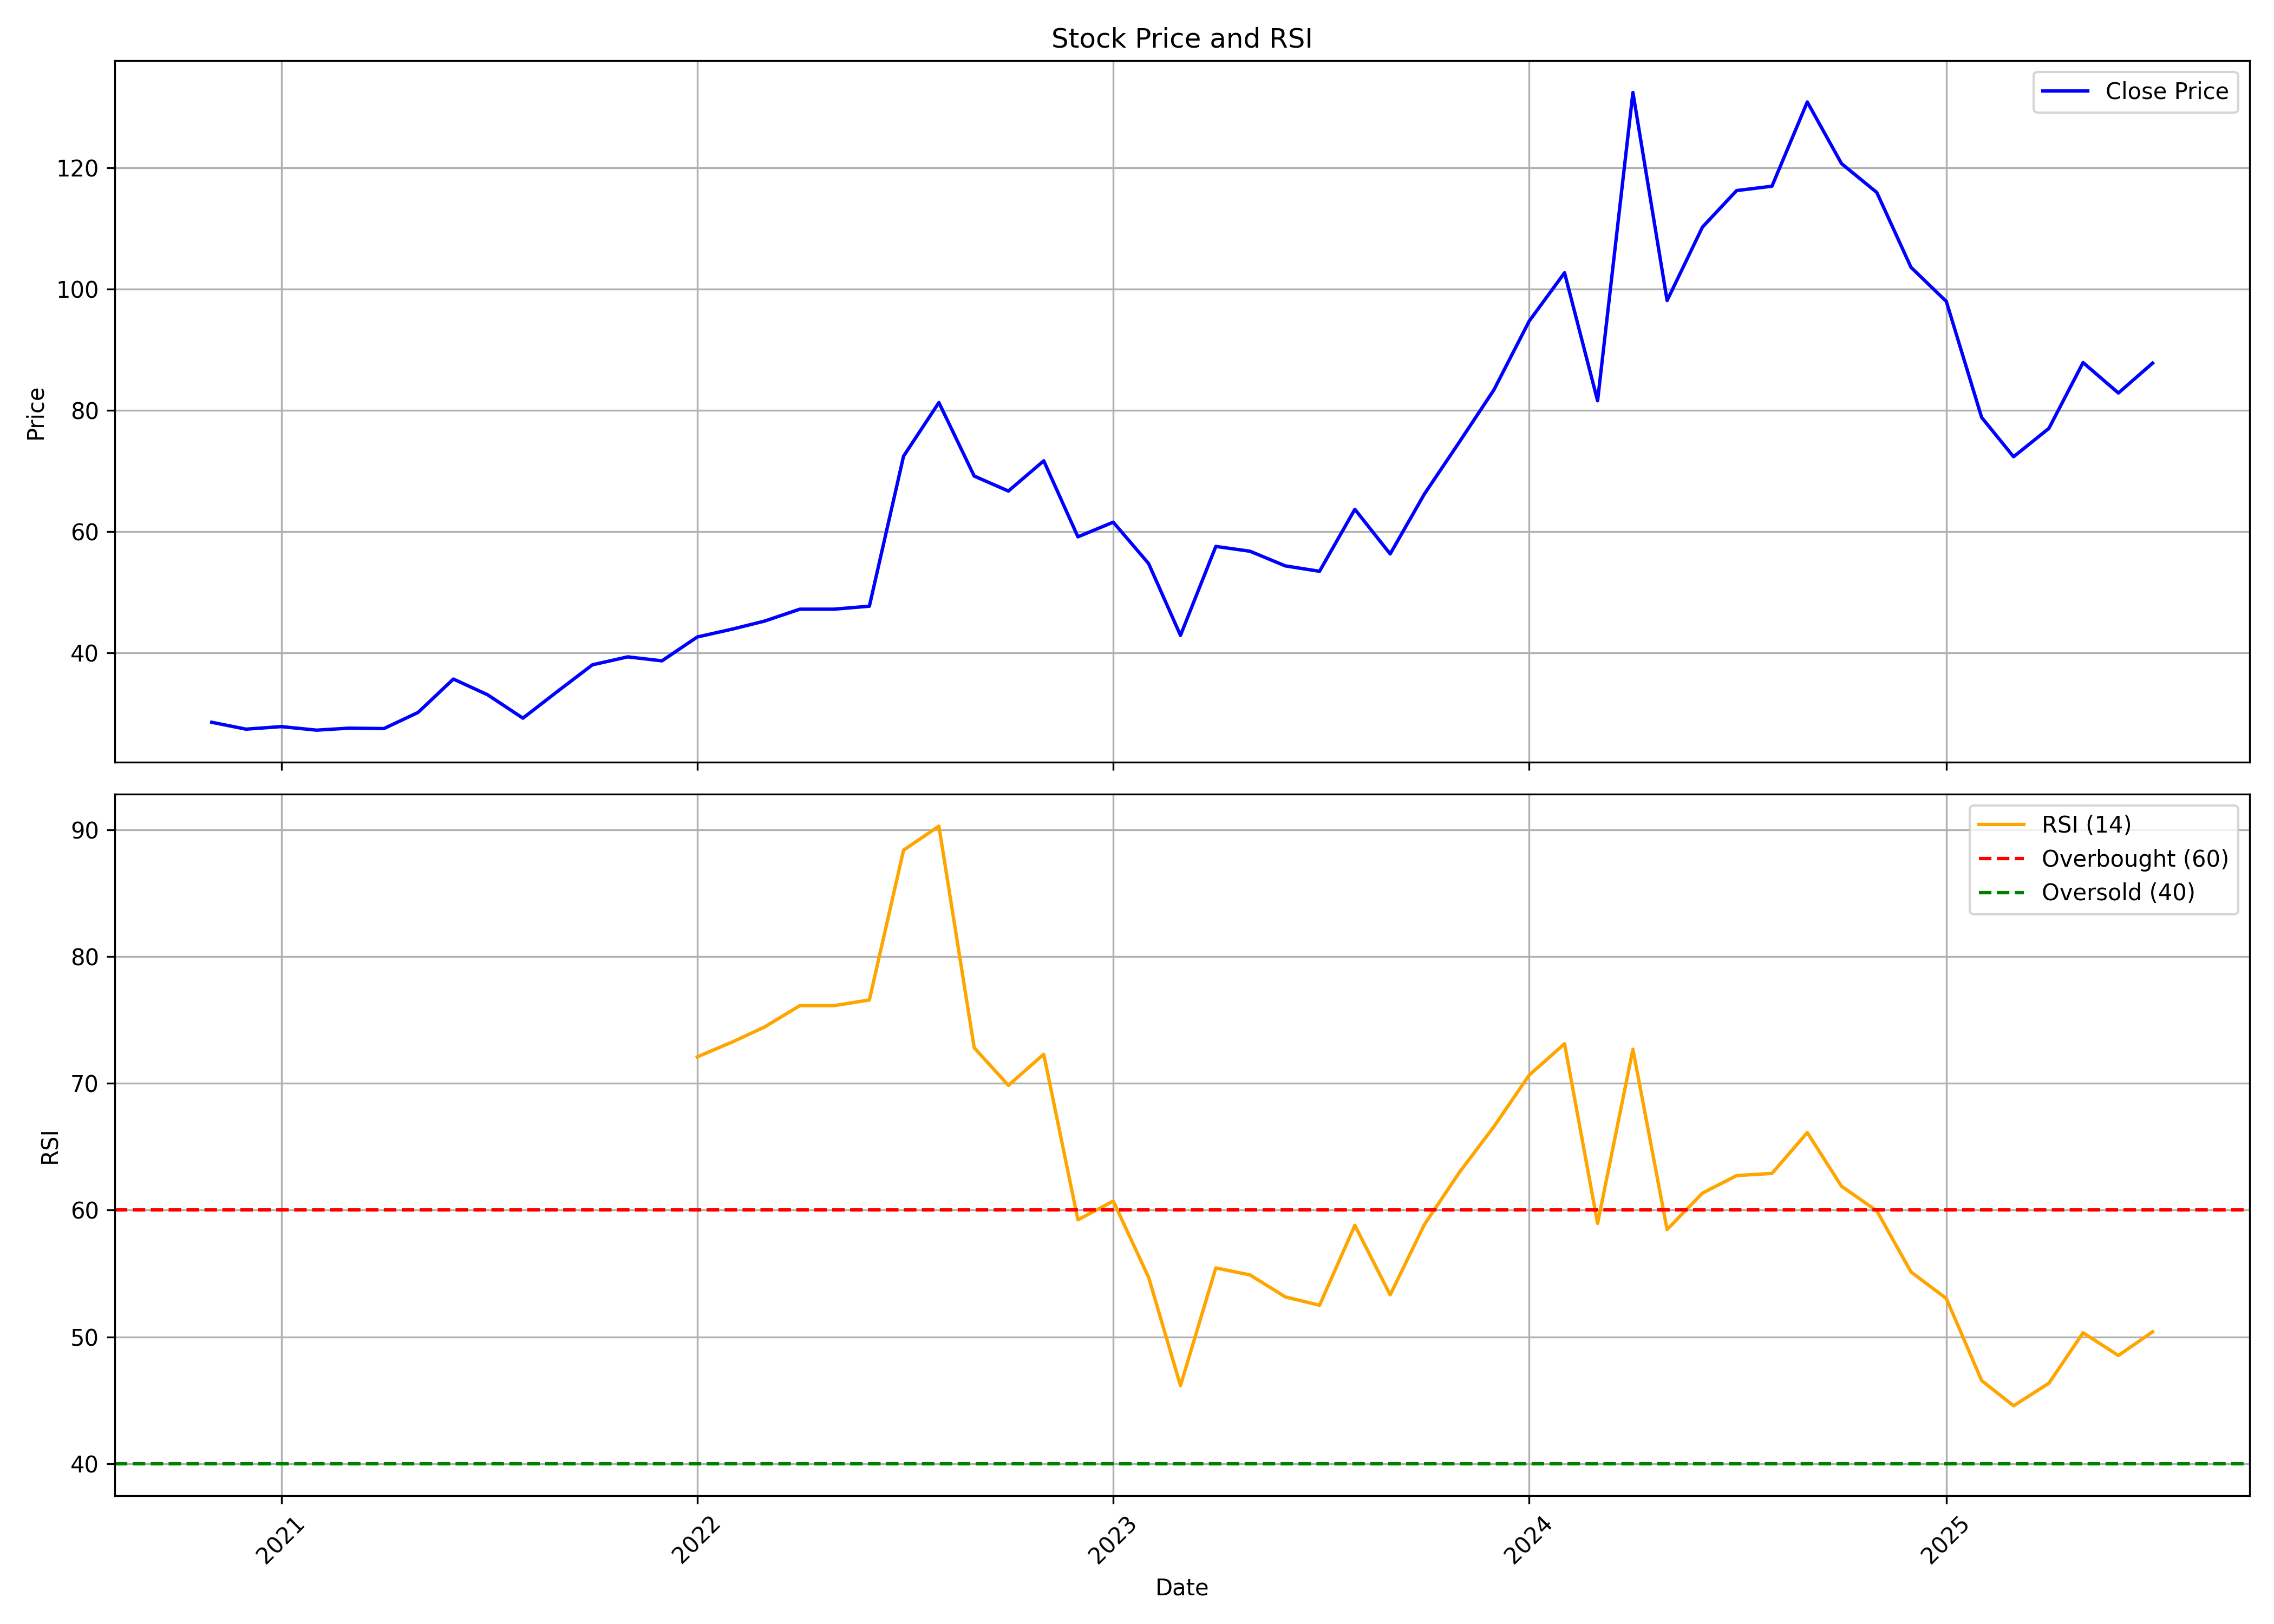

Data behind this chart, as committed beside it:
, date, symbol, open, high, low, close, volume, rsi
0, 2020-11-01, AAATECH, 28.09, 31.14, 27.74, 28.55, 157500, 
1, 2020-12-01, AAATECH, 28.38, 28.45, 27.38, 27.41, 216000, 
2, 2021-01-01, AAATECH, 27.44, 28.09, 27.38, 27.83, 108000, 
3, 2021-02-01, AAATECH, 27.83, 29.2, 27.25, 27.25, 261000, 
4, 2021-03-01, AAATECH, 27.28, 33.09, 27.25, 27.57, 828000, 
5, 2021-04-01, AAATECH, 27.57, 27.83, 27.31, 27.51, 130500, 
6, 2021-05-01, AAATECH, 27.51, 31.14, 27.51, 30.17, 162000, 
7, 2021-06-01, AAATECH, 30.17, 47, 29.88, 35.68, 1192500, 
8, 2021-07-01, AAATECH, 36.33, 40.87, 31.34, 33.09, 598500, 
9, 2021-08-01, AAATECH, 32.44, 33.09, 28.55, 29.23, 693000, 
10, 2021-09-01, AAATECH, 29.2, 34.39, 28.87, 33.74, 823500, 
11, 2021-10-01, AAATECH, 34.1, 42.62, 32.78, 38.03, 189000, 
12, 2021-11-01, AAATECH, 38.03, 40.65, 36.39, 39.34, 162000, 
13, 2021-12-01, AAATECH, 39.34, 43.93, 38.06, 38.69, 99000, 
14, 2022-01-01, AAATECH, 40, 47.87, 40, 42.62, 342000, 72.08
15, 2022-02-01, AAATECH, 42.62, 47.21, 42.62, 43.93, 630000, 73.27
16, 2022-03-01, AAATECH, 43.93, 51.14, 43.28, 45.24, 378000, 74.44
17, 2022-04-01, AAATECH, 45.24, 47.21, 44.59, 47.21, 198000, 76.12
18, 2022-05-01, AAATECH, 45.24, 47.21, 44.59, 47.21, 229500, 76.12
19, 2022-06-01, AAATECH, 47.21, 48.52, 43.93, 47.7, 135000, 76.57
20, 2022-07-01, AAATECH, 45.9, 76.39, 45.9, 72.45, 2943000, 88.38
21, 2022-08-01, AAATECH, 75.34, 81.31, 69.5, 81.31, 477000, 90.27
22, 2022-09-01, AAATECH, 86.3, 98.82, 68.19, 69.17, 810000, 72.8
23, 2022-10-01, AAATECH, 68.23, 73.13, 63.24, 66.7, 175500, 69.84
24, 2022-11-01, AAATECH, 65.22, 81.67, 65.22, 71.69, 267471, 72.29
25, 2022-12-01, AAATECH, 74.11, 74.36, 49.06, 59.14, 350217, 59.24
26, 2023-01-01, AAATECH, 57.32, 67.74, 57.32, 61.56, 336310, 60.71
27, 2023-02-01, AAATECH, 63.74, 72.19, 54.45, 54.75, 371071, 54.71
28, 2023-03-01, AAATECH, 56.28, 58.7, 41.36, 42.89, 537556, 46.16
29, 2023-04-01, AAATECH, 44.32, 65.37, 42.59, 57.56, 700990, 55.44
30, 2023-05-01, AAATECH, 57.56, 71.05, 51.68, 56.77, 488616, 54.89
31, 2023-06-01, AAATECH, 58.2, 60.68, 50.1, 54.35, 752127, 53.16
32, 2023-07-01, AAATECH, 52.97, 61.27, 50.69, 53.46, 798806, 52.5
33, 2023-08-01, AAATECH, 52.97, 71.15, 51.09, 63.69, 2331111, 58.8
34, 2023-09-01, AAATECH, 63.74, 67.59, 55.73, 56.33, 1285984, 53.32
35, 2023-10-01, AAATECH, 56.79, 71.74, 55.84, 66.21, 3239864, 58.86
36, 2023-11-01, AAATECH, 66.21, 80.6, 61.17, 74.87, 3215021, 63.01
37, 2023-12-01, AAATECH, 77.12, 94, 71.54, 83.39, 6280833, 66.58
38, 2024-01-01, AAATECH, 82.75, 107.6, 82.75, 94.75, 3048738, 70.65
39, 2024-02-01, AAATECH, 92.86, 107.7, 84.89, 102.7, 773856, 73.12
40, 2024-03-01, AAATECH, 105.7, 107.5, 80.95, 81.6, 352628, 58.95
41, 2024-04-01, AAATECH, 81.3, 146.5, 81.3, 132.5, 5712887, 72.68
42, 2024-05-01, AAATECH, 132.5, 135.1, 97.79, 98.14, 642070, 58.47
43, 2024-06-01, AAATECH, 102.3, 121.3, 93.21, 110.3, 338368, 61.34
44, 2024-07-01, AAATECH, 108.6, 116.3, 99.63, 116.3, 715184, 62.72
45, 2024-08-01, AAATECH, 119.6, 129.5, 105.6, 117, 1677604, 62.89
46, 2024-09-01, AAATECH, 115.6, 160.3, 115.2, 130.9, 3381662, 66.12
47, 2024-10-01, AAATECH, 134.0, 138.0, 110.0, 120.7, 830607, 61.89
48, 2024-11-01, AAATECH, 119.2, 129.4, 102.2, 116, 684486, 59.95
49, 2024-12-01, AAATECH, 115.5, 120.0, 101.1, 103.6, 403379, 55.13
50, 2025-01-01, AAATECH, 107.0, 109.8, 87.21, 97.99, 465733, 53.03
51, 2025-02-01, AAATECH, 99.22, 105.5, 77.5, 78.85, 347098, 46.56
52, 2025-03-01, AAATECH, 80.78, 85.0, 66.0, 72.36, 848070, 44.57
53, 2025-04-01, AAATECH, 71.26, 81.0, 71.26, 77.04, 804859, 46.35
54, 2025-05-01, AAATECH, 77.04, 88.4, 75.0, 87.9, 928661, 50.33
55, 2025-06-01, AAATECH, 89.5, 93.75, 82.0, 82.88, 574649, 48.54
56, 2025-07-01, AAATECH, 83.0, 99.5, 80.45, 87.81, 881627, 50.41
